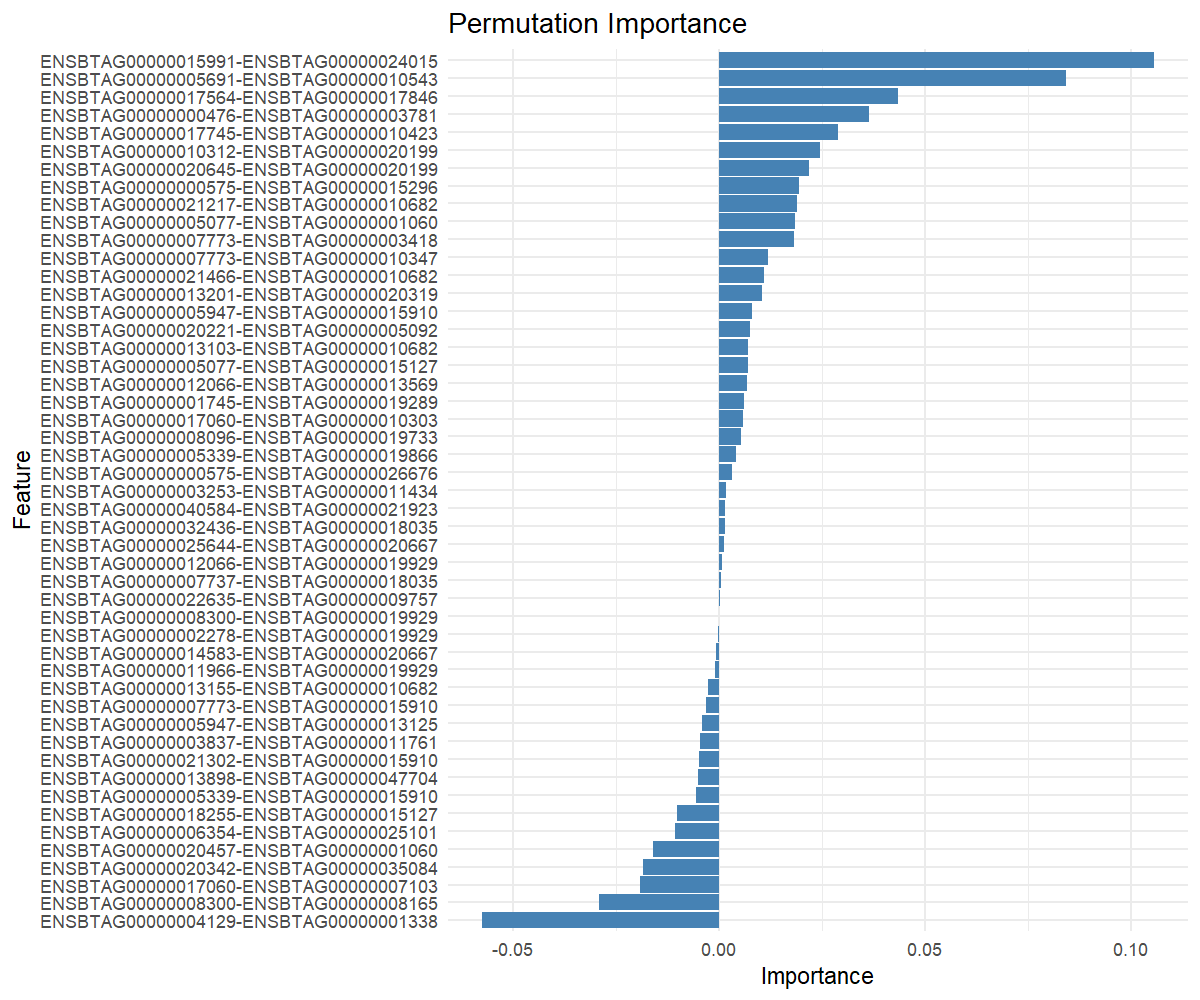

Source data for this figure (header and first rows):
feature, importance
ENSBTAG00000015991-ENSBTAG00000024015, 0.1058
ENSBTAG00000005691-ENSBTAG00000010543, 0.08425
ENSBTAG00000017564-ENSBTAG00000017846, 0.0436
ENSBTAG00000000476-ENSBTAG00000003781, 0.03653
ENSBTAG00000017745-ENSBTAG00000010423, 0.02884
ENSBTAG00000010312-ENSBTAG00000020199, 0.02449
ENSBTAG00000020645-ENSBTAG00000020199, 0.02175
ENSBTAG00000000575-ENSBTAG00000015296, 0.01936
ENSBTAG00000021217-ENSBTAG00000010682, 0.01889
ENSBTAG00000005077-ENSBTAG00000001060, 0.01853
ENSBTAG00000007773-ENSBTAG00000003418, 0.01831
ENSBTAG00000007773-ENSBTAG00000010347, 0.01189
ENSBTAG00000021466-ENSBTAG00000010682, 0.01088
ENSBTAG00000013201-ENSBTAG00000020319, 0.01054
ENSBTAG00000005947-ENSBTAG00000015910, 0.007913
ENSBTAG00000020221-ENSBTAG00000005092, 0.00754
ENSBTAG00000013103-ENSBTAG00000010682, 0.007017
ENSBTAG00000005077-ENSBTAG00000015127, 0.007
ENSBTAG00000012066-ENSBTAG00000013569, 0.006899
ENSBTAG00000001745-ENSBTAG00000019289, 0.006194
ENSBTAG00000017060-ENSBTAG00000010303, 0.005806
ENSBTAG00000008096-ENSBTAG00000019733, 0.005303
ENSBTAG00000005339-ENSBTAG00000019866, 0.004207
ENSBTAG00000000575-ENSBTAG00000026676, 0.00305
ENSBTAG00000003253-ENSBTAG00000011434, 0.001596
ENSBTAG00000040584-ENSBTAG00000021923, 0.001523
ENSBTAG00000032436-ENSBTAG00000018035, 0.00152
ENSBTAG00000025644-ENSBTAG00000020667, 0.001242
ENSBTAG00000012066-ENSBTAG00000019929, 0.000827
ENSBTAG00000007737-ENSBTAG00000018035, 0.0004843
ENSBTAG00000022635-ENSBTAG00000009757, 0.0003205
ENSBTAG00000008300-ENSBTAG00000019929, -1.5712431736481e-05
ENSBTAG00000002278-ENSBTAG00000019929, -0.0002602
ENSBTAG00000014583-ENSBTAG00000020667, -0.0006931
ENSBTAG00000011966-ENSBTAG00000019929, -0.0009838
ENSBTAG00000013155-ENSBTAG00000010682, -0.002775
ENSBTAG00000007773-ENSBTAG00000015910, -0.00322
ENSBTAG00000005947-ENSBTAG00000013125, -0.004032
ENSBTAG00000003837-ENSBTAG00000011761, -0.004702
ENSBTAG00000021302-ENSBTAG00000015910, -0.004875
ENSBTAG00000013898-ENSBTAG00000047704, -0.004984
ENSBTAG00000005339-ENSBTAG00000015910, -0.005466
ENSBTAG00000018255-ENSBTAG00000015127, -0.01022
ENSBTAG00000006354-ENSBTAG00000025101, -0.01076
ENSBTAG00000020457-ENSBTAG00000001060, -0.01598
ENSBTAG00000020342-ENSBTAG00000035084, -0.0184
ENSBTAG00000017060-ENSBTAG00000007103, -0.01928
ENSBTAG00000008300-ENSBTAG00000008165, -0.02926
ENSBTAG00000004129-ENSBTAG00000001338, -0.05767
